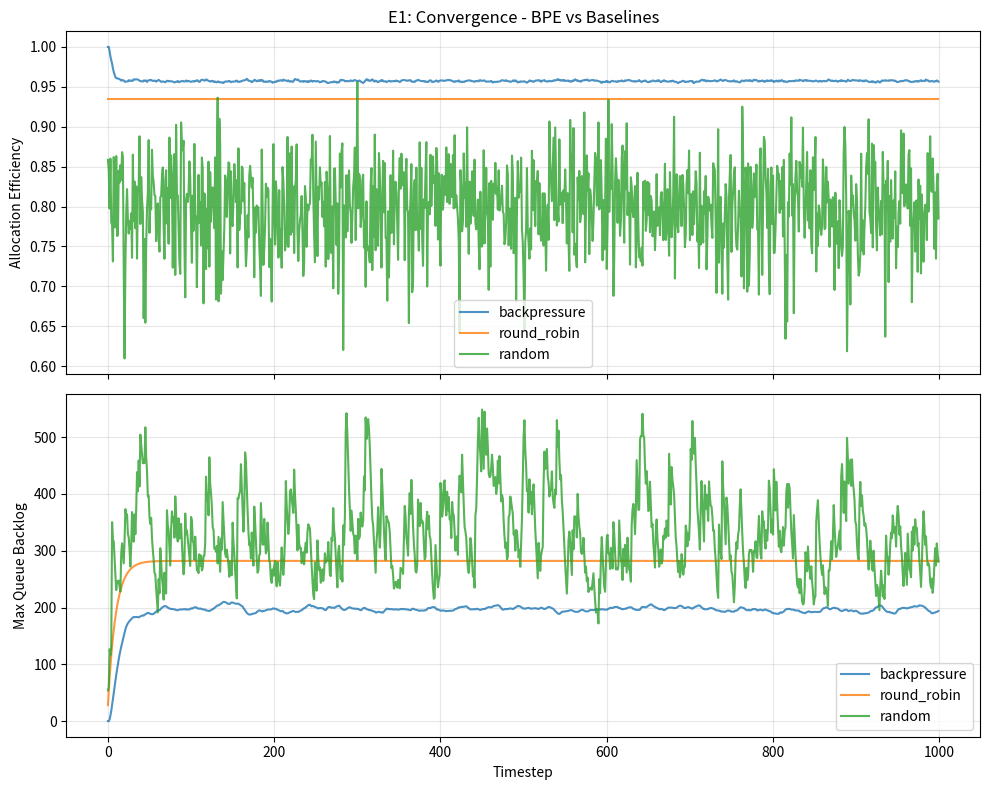
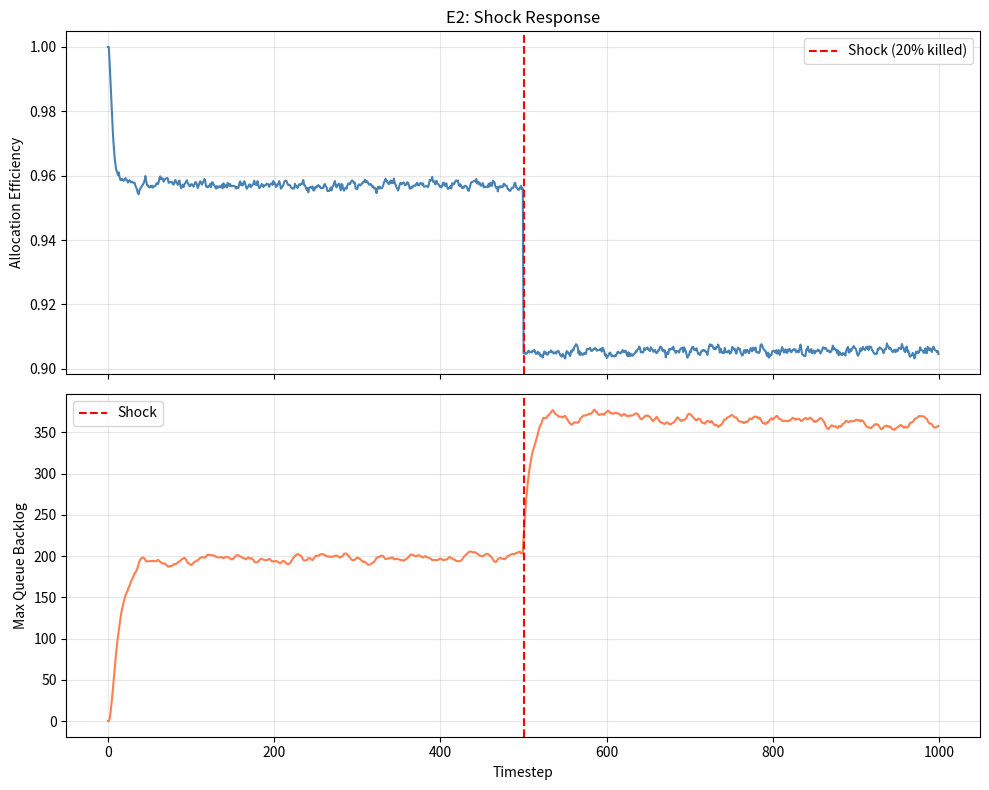
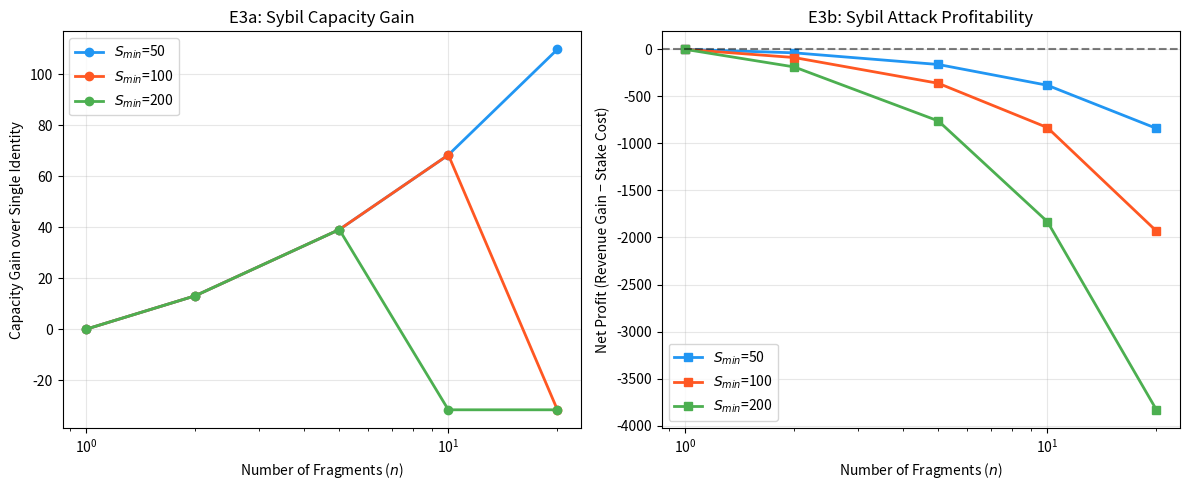
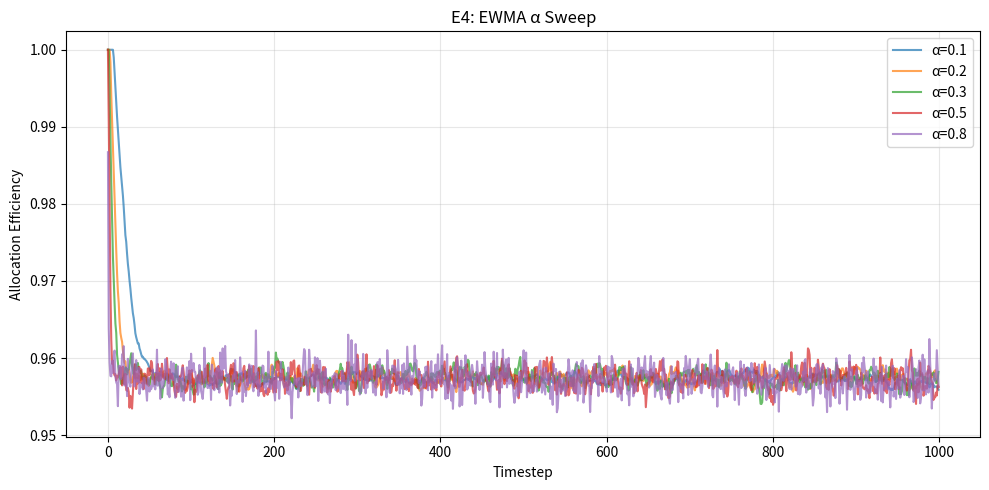
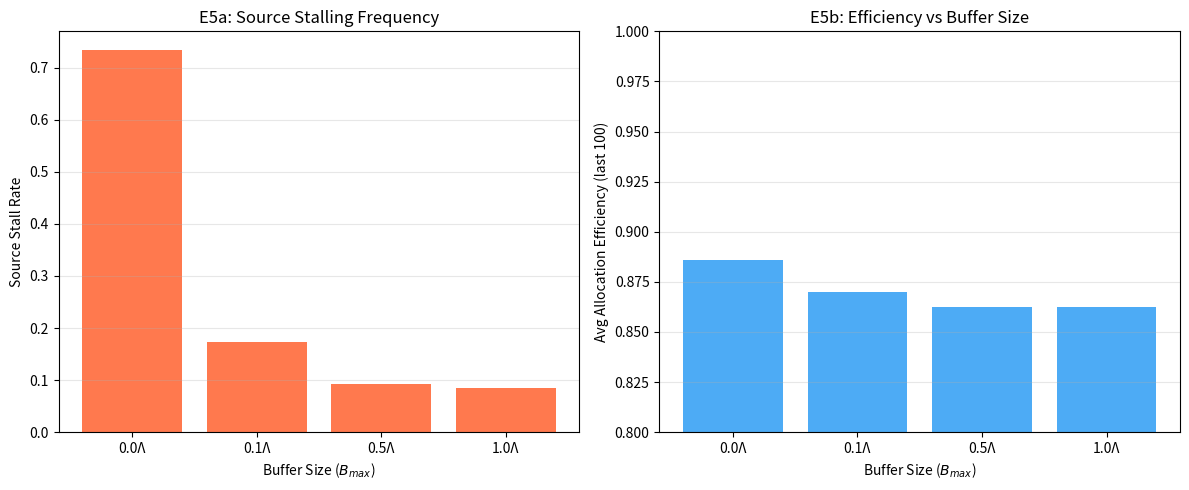
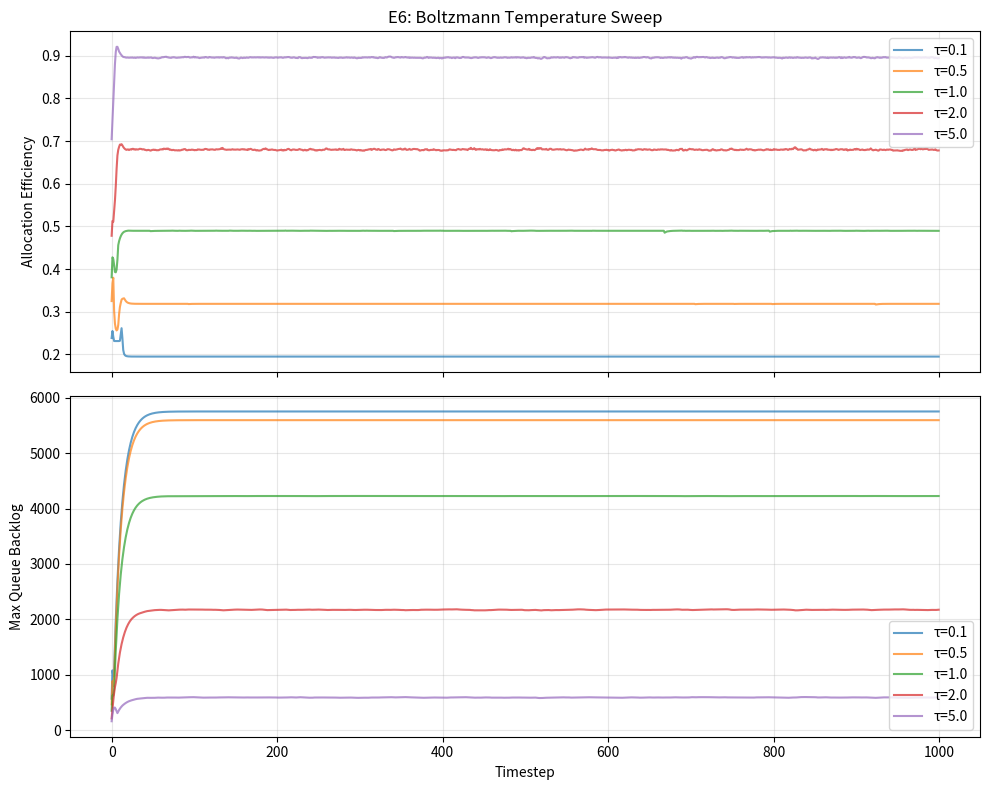

The script that saved these images, in order:
"""
Backpressure Economics - Agent-Based Simulation

Simulates capacity-proportional monetary routing under the BPE protocol.
Generates data for paper Section 7: Convergence, shock response, Sybil resistance, EWMA sweep.
"""

from __future__ import annotations
import numpy as np
from dataclasses import dataclass, field
from typing import List
import matplotlib
matplotlib.use('Agg')
import matplotlib.pyplot as plt


# ──────────────────── Configuration ────────────────────

@dataclass
class SimConfig:
    n_sinks: int = 50
    n_sources: int = 10
    n_task_types: int = 3
    timesteps: int = 1000
    ewma_alpha: float = 0.3
    min_stake: float = 100.0
    seed: int = 42


# ──────────────────── Agents ────────────────────

@dataclass
class Source:
    id: int
    task_type: int
    flow_rate: float  # Payment per timestep

@dataclass
class Sink:
    id: int
    task_type: int
    true_capacity: float
    stake: float
    smoothed_capacity: float = 0.0
    raw_capacity: float = 0.0
    payment_received: float = 0.0
    queue_backlog: float = 0.0
    is_malicious: bool = False

    def signal_capacity(self, alpha: float, noise_std: float = 0.05) -> float:
        """Signal capacity with noise. Malicious sinks over-report."""
        if self.is_malicious:
            raw = self.true_capacity * 2.0  # Over-report 2x
        else:
            noise = np.random.normal(0, noise_std * self.true_capacity)
            raw = max(0, self.true_capacity + noise)
        
        # Apply stake cap: sqrt(stake)
        cap = np.sqrt(self.stake)
        raw = min(raw, cap)
        
        self.raw_capacity = raw
        # EWMA
        self.smoothed_capacity = alpha * raw + (1 - alpha) * self.smoothed_capacity
        return self.smoothed_capacity


# ──────────────────── Allocation Strategies ────────────────────

def backpressure_allocate(
    sinks: List[Sink],
    total_payment: float,
    task_type: int,
) -> np.ndarray:
    """Allocate payment proportional to smoothed capacity (max-weight single-hop)."""
    relevant = [s for s in sinks if s.task_type == task_type]
    if not relevant:
        return np.zeros(len(sinks))

    caps = np.array([s.smoothed_capacity for s in relevant])
    total_cap = caps.sum()
    if total_cap == 0:
        return np.zeros(len(sinks))

    proportions = caps / total_cap
    allocations = np.zeros(len(sinks))
    for i, s in enumerate(relevant):
        idx = sinks.index(s)
        allocations[idx] = proportions[i] * total_payment
    return allocations


def round_robin_allocate(
    sinks: List[Sink],
    total_payment: float,
    task_type: int,
) -> np.ndarray:
    """Allocate payment equally (baseline)."""
    relevant = [s for s in sinks if s.task_type == task_type]
    if not relevant:
        return np.zeros(len(sinks))

    share = total_payment / len(relevant)
    allocations = np.zeros(len(sinks))
    for s in relevant:
        idx = sinks.index(s)
        allocations[idx] = share
    return allocations


def random_allocate(
    sinks: List[Sink],
    total_payment: float,
    task_type: int,
) -> np.ndarray:
    """Allocate payment randomly (baseline)."""
    relevant = [s for s in sinks if s.task_type == task_type]
    if not relevant:
        return np.zeros(len(sinks))

    weights = np.random.dirichlet(np.ones(len(relevant)))
    allocations = np.zeros(len(sinks))
    for i, s in enumerate(relevant):
        idx = sinks.index(s)
        allocations[idx] = weights[i] * total_payment
    return allocations


def boltzmann_allocate(
    sinks: List[Sink],
    total_payment: float,
    task_type: int,
    temperature: float = 1.0,
    exploration_rate: float = 0.05,
) -> np.ndarray:
    """Allocate via Boltzmann distribution: P(i) = exp(c_i / τ) / Σ exp(c_j / τ).

    Blends (1 - ε) Boltzmann + ε uniform for exploration.
    """
    relevant = [s for s in sinks if s.task_type == task_type]
    if not relevant:
        return np.zeros(len(sinks))

    caps = np.array([s.smoothed_capacity for s in relevant])
    if caps.sum() == 0:
        return np.zeros(len(sinks))

    tau = max(temperature, 0.01)
    logits = caps / tau
    logits -= logits.max()  # numerical stability
    weights = np.exp(logits)
    boltzmann_shares = weights / weights.sum()

    n = len(relevant)
    uniform = np.ones(n) / n
    blended = (1 - exploration_rate) * boltzmann_shares + exploration_rate * uniform

    allocations = np.zeros(len(sinks))
    for i, s in enumerate(relevant):
        idx = sinks.index(s)
        allocations[idx] = blended[i] * total_payment
    return allocations


# ──────────────────── Metrics ────────────────────

@dataclass
class Metrics:
    allocation_efficiency: List[float] = field(default_factory=list)
    max_queue_backlog: List[float] = field(default_factory=list)
    total_productive: List[float] = field(default_factory=list)

    def record(self, sinks: List[Sink]):
        productive = sum(min(s.payment_received, s.true_capacity) for s in sinks)
        total_paid = sum(s.payment_received for s in sinks)
        efficiency = productive / total_paid if total_paid > 0 else 0
        self.allocation_efficiency.append(efficiency)
        self.max_queue_backlog.append(max(s.queue_backlog for s in sinks) if sinks else 0)
        self.total_productive.append(productive)


# ──────────────────── Simulation ────────────────────

def run_simulation(
    config: SimConfig,
    strategy: str = "backpressure",
    kill_fraction: float = 0.0,
    kill_at: int = 500,
) -> Metrics:
    """Run a single simulation experiment."""
    rng = np.random.default_rng(config.seed)

    # Create sinks with heterogeneous capacity
    sinks: List[Sink] = []
    for i in range(config.n_sinks):
        task_type = i % config.n_task_types
        capacity = rng.uniform(10, 100)
        stake = rng.uniform(config.min_stake, config.min_stake * 10)
        sinks.append(Sink(id=i, task_type=task_type, true_capacity=capacity, stake=stake, smoothed_capacity=capacity))

    # Create sources
    sources: List[Source] = []
    for i in range(config.n_sources):
        task_type = i % config.n_task_types
        flow_rate = rng.uniform(50, 200)
        sources.append(Source(id=i, task_type=task_type, flow_rate=flow_rate))

    allocate_fn = {
        "backpressure": backpressure_allocate,
        "round_robin": round_robin_allocate,
        "random": random_allocate,
        "boltzmann": lambda sinks, tp, tt: boltzmann_allocate(sinks, tp, tt),
    }[strategy]

    metrics = Metrics()

    for t in range(config.timesteps):
        # Kill sinks at kill_at
        if kill_fraction > 0 and t == kill_at:
            n_kill = int(len(sinks) * kill_fraction)
            for s in sinks[:n_kill]:
                s.true_capacity = 0
                s.smoothed_capacity = 0

        # Signal capacity
        for s in sinks:
            s.signal_capacity(config.ewma_alpha)

        # Reset per-step payment
        for s in sinks:
            s.payment_received = 0.0

        # Allocate by task type
        for task_type in range(config.n_task_types):
            total_payment = sum(src.flow_rate for src in sources if src.task_type == task_type)
            allocs = allocate_fn(sinks, total_payment, task_type)
            for i, s in enumerate(sinks):
                s.payment_received += allocs[i]

        # Compute queue backlog
        for s in sinks:
            overflow = max(0, s.payment_received - s.true_capacity)
            s.queue_backlog = s.queue_backlog * 0.9 + overflow  # Decay + new overflow

        metrics.record(sinks)

    return metrics


# ──────────────────── Experiments ────────────────────

def experiment_convergence(config: SimConfig) -> dict:
    """E1: Compare allocation strategies on convergence."""
    results = {}
    for strategy in ["backpressure", "round_robin", "random"]:
        results[strategy] = run_simulation(config, strategy=strategy)
    return results


def experiment_shock(config: SimConfig) -> Metrics:
    """E2: Kill 20% of sinks at t=500, measure rebalance speed."""
    return run_simulation(config, strategy="backpressure", kill_fraction=0.2, kill_at=500)


def experiment_ewma_sweep(config: SimConfig) -> dict:
    """E4: Sweep EWMA alpha parameter."""
    results = {}
    for alpha in [0.1, 0.2, 0.3, 0.5, 0.8]:
        cfg = SimConfig(**{**config.__dict__, "ewma_alpha": alpha})
        results[alpha] = run_simulation(cfg, strategy="backpressure")
    return results


def experiment_sybil(config: SimConfig) -> dict:
    """E3: Sybil resistance - measure capacity gain vs cost for split identities.

    Fix total attacker stake S. Split into n identities, each with S/n stake.
    Each identity must pay min_stake overhead. Capacity cap = sqrt(stake).
    """
    rng = np.random.default_rng(config.seed)
    total_stake = 1000.0  # Attacker's total available stake
    fragments = [1, 2, 5, 10, 20]
    min_stakes = [50.0, 100.0, 200.0]

    results = {}
    for min_s in min_stakes:
        gains = []
        costs = []
        net_profits = []
        for n in fragments:
            per_sink_stake = total_stake / n
            overhead = n * min_s  # Total minimum-stake overhead
            # Only sinks with stake >= min_stake get nonzero cap
            if per_sink_stake >= min_s:
                cap_per_sink = np.sqrt(per_sink_stake)
                total_cap = n * cap_per_sink
                active_sinks = n
            else:
                total_cap = 0.0
                active_sinks = 0

            # Baseline: single identity with full stake
            baseline_cap = np.sqrt(total_stake) if total_stake >= min_s else 0.0

            # Gain is extra capacity from splitting
            gain = total_cap - baseline_cap
            cost = overhead - min_s  # Extra overhead beyond single-identity min_stake

            # Revenue per unit capacity (assume 1.0 payment per unit cap per epoch)
            payment_rate = 1.0
            revenue = total_cap * payment_rate
            baseline_revenue = baseline_cap * payment_rate
            net_profit = (revenue - baseline_revenue) - cost

            gains.append(gain)
            costs.append(cost)
            net_profits.append(net_profit)

        results[min_s] = {
            "fragments": fragments,
            "gains": gains,
            "costs": costs,
            "net_profits": net_profits,
        }
    return results


def experiment_buffer(config: SimConfig) -> dict:
    """E5: Buffer dynamics - measure stall rate and efficiency under different buffer sizes.
    
    Buffer sized as fraction of total spike overflow per task type.
    Spikes are 3x normal demand for 10 of every 50 timesteps.
    """
    rng = np.random.default_rng(config.seed)

    # Approximate total flow per task type (mean of uniform(50,200) * sources_per_type)
    base_flow = (config.n_sources / config.n_task_types) * 125.0
    # During spike, excess is ~2x base_flow, lasting 10 steps → spike overflow ≈ 2*base*10
    spike_overflow_est = 2.0 * base_flow * 10.0
    buffer_fractions = [0.0, 0.1, 0.5, 1.0]

    results = {}
    for frac in buffer_fractions:
        b_max = frac * spike_overflow_est
        metrics, stall_rate = run_simulation_with_buffer(config, b_max)
        results[frac] = {
            "metrics": metrics,
            "stall_rate": stall_rate,
            "b_max": b_max,
        }
    return results


def experiment_boltzmann_temperature(config: SimConfig) -> dict:
    """E6: Boltzmann temperature sweep — compare allocation at different τ values.

    Low τ concentrates on highest-capacity sinks (exploitation).
    High τ spreads allocation more evenly (exploration).
    """
    results = {}
    for tau in [0.1, 0.5, 1.0, 2.0, 5.0]:
        rng = np.random.default_rng(config.seed)

        sinks: List[Sink] = []
        for i in range(config.n_sinks):
            task_type = i % config.n_task_types
            capacity = rng.uniform(10, 100)
            stake = rng.uniform(config.min_stake, config.min_stake * 10)
            sinks.append(Sink(id=i, task_type=task_type, true_capacity=capacity,
                              stake=stake, smoothed_capacity=capacity))

        sources: List[Source] = []
        for i in range(config.n_sources):
            task_type = i % config.n_task_types
            flow_rate = rng.uniform(50, 200)
            sources.append(Source(id=i, task_type=task_type, flow_rate=flow_rate))

        metrics = Metrics()

        for t in range(config.timesteps):
            for s in sinks:
                s.signal_capacity(config.ewma_alpha)

            for s in sinks:
                s.payment_received = 0.0

            for task_type in range(config.n_task_types):
                total_payment = sum(src.flow_rate for src in sources if src.task_type == task_type)
                allocs = boltzmann_allocate(sinks, total_payment, task_type, temperature=tau)
                for i, s in enumerate(sinks):
                    s.payment_received += allocs[i]

            for s in sinks:
                excess = max(0, s.payment_received - s.true_capacity)
                s.queue_backlog = s.queue_backlog * 0.9 + excess

            metrics.record(sinks)

        results[tau] = metrics

    return results


def run_simulation_with_buffer(
    config: SimConfig,
    buffer_max: float,
) -> tuple:
    """Run simulation with an overflow buffer, tracking source stalls.
    
    Demand has baseline + periodic spikes to create intermittent overflow.
    """
    rng = np.random.default_rng(config.seed)

    sinks: List[Sink] = []
    for i in range(config.n_sinks):
        task_type = i % config.n_task_types
        capacity = rng.uniform(10, 100)
        stake = rng.uniform(config.min_stake, config.min_stake * 10)
        sinks.append(Sink(id=i, task_type=task_type, true_capacity=capacity, stake=stake, smoothed_capacity=capacity))

    sources: List[Source] = []
    for i in range(config.n_sources):
        task_type = i % config.n_task_types
        flow_rate = rng.uniform(50, 200)
        sources.append(Source(id=i, task_type=task_type, flow_rate=flow_rate))

    metrics = Metrics()
    buffers = {t: 0.0 for t in range(config.n_task_types)}
    stall_count = 0
    total_source_steps = 0

    for t in range(config.timesteps):
        for s in sinks:
            s.signal_capacity(config.ewma_alpha)

        for s in sinks:
            s.payment_received = 0.0

        # Demand spike: every ~50 steps, demand surges 3x for 10 steps
        spike_multiplier = 1.0
        if (t % 50) < 10:
            spike_multiplier = 3.0

        for task_type in range(config.n_task_types):
            base_payment = sum(src.flow_rate for src in sources if src.task_type == task_type)
            total_payment = base_payment * spike_multiplier
            total_source_steps += 1

            # Drain from buffer
            drain_amount = min(buffers[task_type], base_payment * 0.2)
            effective_payment = total_payment + drain_amount
            buffers[task_type] -= drain_amount

            allocs = backpressure_allocate(sinks, effective_payment, task_type)

            overflow = 0.0
            for i, s in enumerate(sinks):
                if s.task_type != task_type:
                    continue
                allocated = allocs[i]
                absorbable = min(allocated, s.true_capacity)
                excess = allocated - absorbable
                s.payment_received += allocated
                overflow += excess

            if overflow > 0:
                new_buffer = buffers[task_type] + overflow
                if new_buffer > buffer_max:
                    stall_count += 1
                    buffers[task_type] = buffer_max
                else:
                    buffers[task_type] = new_buffer

        for s in sinks:
            excess = max(0, s.payment_received - s.true_capacity)
            s.queue_backlog = s.queue_backlog * 0.9 + excess

        metrics.record(sinks)

    stall_rate = stall_count / total_source_steps if total_source_steps > 0 else 0.0
    return metrics, stall_rate


# ──────────────────── Plotting ────────────────────

def plot_convergence(results: dict, output: str = "convergence.pdf"):
    fig, (ax1, ax2) = plt.subplots(2, 1, figsize=(10, 8), sharex=True)

    for name, metrics in results.items():
        ax1.plot(metrics.allocation_efficiency, label=name, alpha=0.8)
        ax2.plot(metrics.max_queue_backlog, label=name, alpha=0.8)

    ax1.set_ylabel("Allocation Efficiency")
    ax1.set_title("E1: Convergence - BPE vs Baselines")
    ax1.legend()
    ax1.grid(True, alpha=0.3)

    ax2.set_ylabel("Max Queue Backlog")
    ax2.set_xlabel("Timestep")
    ax2.legend()
    ax2.grid(True, alpha=0.3)

    plt.tight_layout()
    plt.savefig(output, dpi=150)
    plt.close()
    print(f"Saved: {output}")


def plot_shock(metrics: Metrics, output: str = "shock.pdf"):
    fig, (ax1, ax2) = plt.subplots(2, 1, figsize=(10, 8), sharex=True)

    ax1.plot(metrics.allocation_efficiency, color="steelblue")
    ax1.axvline(x=500, color="red", linestyle="--", label="Shock (20% killed)")
    ax1.set_ylabel("Allocation Efficiency")
    ax1.set_title("E2: Shock Response")
    ax1.legend()
    ax1.grid(True, alpha=0.3)

    ax2.plot(metrics.max_queue_backlog, color="coral")
    ax2.axvline(x=500, color="red", linestyle="--", label="Shock")
    ax2.set_ylabel("Max Queue Backlog")
    ax2.set_xlabel("Timestep")
    ax2.legend()
    ax2.grid(True, alpha=0.3)

    plt.tight_layout()
    plt.savefig(output, dpi=150)
    plt.close()
    print(f"Saved: {output}")


def plot_ewma_sweep(results: dict, output: str = "ewma_sweep.pdf"):
    fig, ax = plt.subplots(figsize=(10, 5))

    for alpha, metrics in sorted(results.items()):
        ax.plot(metrics.allocation_efficiency, label=f"α={alpha}", alpha=0.7)

    ax.set_xlabel("Timestep")
    ax.set_ylabel("Allocation Efficiency")
    ax.set_title("E4: EWMA α Sweep")
    ax.legend()
    ax.grid(True, alpha=0.3)

    plt.tight_layout()
    plt.savefig(output, dpi=150)
    plt.close()
    print(f"Saved: {output}")


def plot_sybil(results: dict, output: str = "sybil.pdf"):
    """Plot Sybil attack profitability: net gain vs fragment count for different min_stakes."""
    fig, (ax1, ax2) = plt.subplots(1, 2, figsize=(12, 5))

    colors = ["#2196F3", "#FF5722", "#4CAF50"]
    for idx, (min_s, data) in enumerate(sorted(results.items())):
        frags = data["fragments"]
        ax1.plot(frags, data["gains"], marker="o", color=colors[idx],
                 label=f"$S_{{min}}$={min_s:.0f}", linewidth=2)
        ax2.plot(frags, data["net_profits"], marker="s", color=colors[idx],
                 label=f"$S_{{min}}$={min_s:.0f}", linewidth=2)

    ax1.set_xlabel("Number of Fragments ($n$)")
    ax1.set_ylabel("Capacity Gain over Single Identity")
    ax1.set_title("E3a: Sybil Capacity Gain")
    ax1.legend()
    ax1.grid(True, alpha=0.3)
    ax1.set_xscale("log")

    ax2.set_xlabel("Number of Fragments ($n$)")
    ax2.set_ylabel("Net Profit (Revenue Gain − Stake Cost)")
    ax2.set_title("E3b: Sybil Attack Profitability")
    ax2.axhline(y=0, color="black", linestyle="--", alpha=0.5)
    ax2.legend()
    ax2.grid(True, alpha=0.3)
    ax2.set_xscale("log")

    plt.tight_layout()
    plt.savefig(output, dpi=150)
    plt.close()
    print(f"Saved: {output}")


def plot_buffer(results: dict, output: str = "buffer.pdf"):
    """Plot buffer dynamics: stall rate and efficiency vs buffer size."""
    fig, (ax1, ax2) = plt.subplots(1, 2, figsize=(12, 5))

    fractions = sorted(results.keys())
    stall_rates = [results[f]["stall_rate"] for f in fractions]
    avg_effs = [np.mean(results[f]["metrics"].allocation_efficiency[-100:]) for f in fractions]
    labels = [f"{f:.1f}Λ" for f in fractions]

    ax1.bar(range(len(fractions)), stall_rates, color="#FF5722", alpha=0.8, tick_label=labels)
    ax1.set_xlabel("Buffer Size ($B_{max}$)")
    ax1.set_ylabel("Source Stall Rate")
    ax1.set_title("E5a: Source Stalling Frequency")
    ax1.grid(True, alpha=0.3, axis="y")

    ax2.bar(range(len(fractions)), avg_effs, color="#2196F3", alpha=0.8, tick_label=labels)
    ax2.set_xlabel("Buffer Size ($B_{max}$)")
    ax2.set_ylabel("Avg Allocation Efficiency (last 100)")
    ax2.set_title("E5b: Efficiency vs Buffer Size")
    ax2.set_ylim(0.8, 1.0)
    ax2.grid(True, alpha=0.3, axis="y")

    plt.tight_layout()
    plt.savefig(output, dpi=150)
    plt.close()
    print(f"Saved: {output}")


def plot_boltzmann_temperature(results: dict, output: str = "boltzmann_temperature.pdf"):
    """Plot Boltzmann temperature sweep: efficiency and backlog at different τ."""
    fig, (ax1, ax2) = plt.subplots(2, 1, figsize=(10, 8), sharex=True)

    for tau, metrics in sorted(results.items()):
        ax1.plot(metrics.allocation_efficiency, label=f"τ={tau}", alpha=0.7)
        ax2.plot(metrics.max_queue_backlog, label=f"τ={tau}", alpha=0.7)

    ax1.set_ylabel("Allocation Efficiency")
    ax1.set_title("E6: Boltzmann Temperature Sweep")
    ax1.legend()
    ax1.grid(True, alpha=0.3)

    ax2.set_ylabel("Max Queue Backlog")
    ax2.set_xlabel("Timestep")
    ax2.legend()
    ax2.grid(True, alpha=0.3)

    plt.tight_layout()
    plt.savefig(output, dpi=150)
    plt.close()
    print(f"Saved: {output}")


# ──────────────────── Main ────────────────────

if __name__ == "__main__":
    config = SimConfig()

    print("Running E1: Convergence...")
    conv = experiment_convergence(config)
    plot_convergence(conv)

    print("Running E2: Shock response...")
    shock = experiment_shock(config)
    plot_shock(shock)

    print("Running E3: Sybil resistance...")
    sybil = experiment_sybil(config)
    plot_sybil(sybil)

    print("Running E4: EWMA sweep...")
    ewma = experiment_ewma_sweep(config)
    plot_ewma_sweep(ewma)

    print("Running E5: Buffer dynamics...")
    buffer = experiment_buffer(config)
    plot_buffer(buffer)

    print("Running E6: Boltzmann temperature sweep...")
    boltz = experiment_boltzmann_temperature(config)
    plot_boltzmann_temperature(boltz)

    # Print summary
    print("\n── E1 Summary ──")
    for name, metrics in conv.items():
        avg_eff = np.mean(metrics.allocation_efficiency[-100:])
        print(f"  {name}: avg efficiency (last 100) = {avg_eff:.4f}")

    print("\n── E3 Summary ──")
    for min_s, data in sorted(sybil.items()):
        print(f"  S_min={min_s:.0f}: net_profits = {[f'{p:.1f}' for p in data['net_profits']]}")

    print("\n── E5 Summary ──")
    for frac in sorted(buffer.keys()):
        r = buffer[frac]
        avg_eff = np.mean(r["metrics"].allocation_efficiency[-100:])
        print(f"  B_max={frac:.1f}Λ: stall_rate={r['stall_rate']:.4f}, efficiency={avg_eff:.4f}")

    print("\n── E6 Summary ──")
    for tau in sorted(boltz.keys()):
        avg_eff = np.mean(boltz[tau].allocation_efficiency[-100:])
        avg_backlog = np.mean(boltz[tau].max_queue_backlog[-100:])
        print(f"  τ={tau}: avg efficiency={avg_eff:.4f}, avg backlog={avg_backlog:.1f}")
